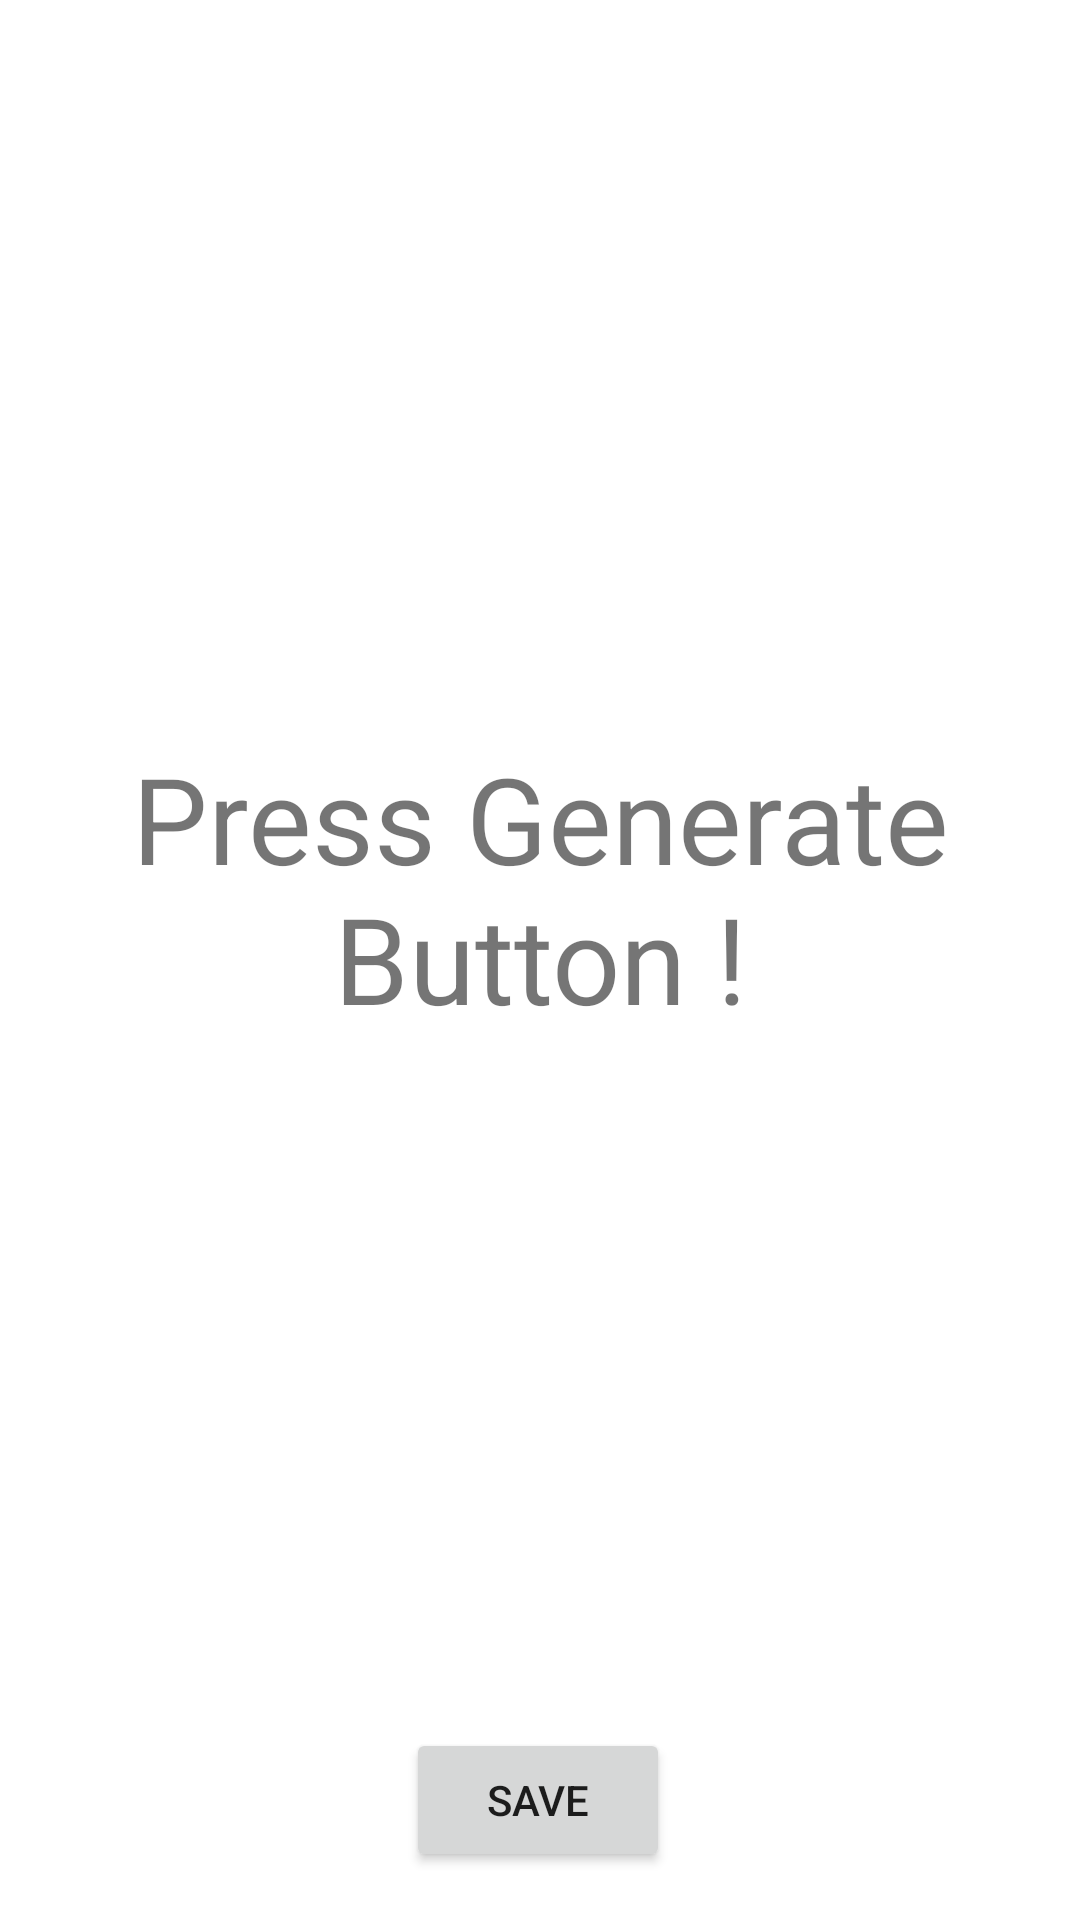

Android layout source for this screen:
<!-- AndroidManifest.xml: application theme Theme.AIArt -->
<!-- res/layout/cartoon_activity.xml -->
<?xml version="1.0" encoding="utf-8"?>
<androidx.constraintlayout.widget.ConstraintLayout xmlns:android="http://schemas.android.com/apk/res/android"
    xmlns:app="http://schemas.android.com/apk/res-auto"
    xmlns:tools="http://schemas.android.com/tools"
    android:layout_width="match_parent"
    android:layout_height="match_parent">

    <ProgressBar
        android:id="@+id/progressBar"
        style="?android:attr/progressBarStyle"
        android:layout_width="100dp"
        android:layout_height="105dp"
        app:layout_constraintBottom_toBottomOf="parent"
        app:layout_constraintEnd_toEndOf="parent"
        app:layout_constraintHorizontal_bias="0.498"
        android:visibility="invisible"
        app:layout_constraintStart_toStartOf="parent"
        app:layout_constraintTop_toTopOf="parent"
        app:layout_constraintVertical_bias="0.499" />

    <ImageView
        android:id="@+id/imageView"
        android:layout_width="384dp"
        android:layout_height="453dp"
        app:layout_constraintBottom_toBottomOf="parent"
        app:layout_constraintEnd_toEndOf="parent"
        app:layout_constraintHorizontal_bias="0.491"
        app:layout_constraintStart_toStartOf="parent"
        app:layout_constraintTop_toTopOf="parent"
        app:layout_constraintVertical_bias="0.394"
        tools:srcCompat="@tools:sample/avatars" />

    <Button
        android:id="@+id/saveBtn"
        android:layout_width="wrap_content"
        android:layout_height="wrap_content"
        android:layout_marginBottom="16dp"
        android:text="Save"
        app:layout_constraintBottom_toBottomOf="parent"
        app:layout_constraintEnd_toEndOf="parent"
        app:layout_constraintHorizontal_bias="0.498"
        app:layout_constraintStart_toStartOf="parent"
        app:layout_constraintTop_toBottomOf="@+id/imageView"
        app:layout_constraintVertical_bias="1.0" />

    <TextView
        android:id="@+id/msg"
        android:layout_width="wrap_content"
        android:layout_height="wrap_content"
        android:padding="30dp"
        android:text="Press Generate Button !"
        android:textSize="40dp"
        android:textAlignment="center"
        app:layout_constraintBottom_toBottomOf="parent"
        app:layout_constraintEnd_toEndOf="parent"
        app:layout_constraintHorizontal_bias="0.0"
        app:layout_constraintStart_toStartOf="parent"
        app:layout_constraintTop_toTopOf="parent"
        app:layout_constraintVertical_bias="0.45" />
</androidx.constraintlayout.widget.ConstraintLayout>
<!-- resources referenced by this layout -->
<resources>
  <style name="Theme.AIArt" parent="Theme.MaterialComponents.DayNight.NoActionBar">
          
          <item name="colorPrimary">@color/purple_500</item>
          <item name="colorPrimaryVariant">@color/purple_700</item>
          <item name="colorOnPrimary">@color/white</item>
          
          <item name="colorSecondary">@color/teal_200</item>
          <item name="colorSecondaryVariant">@color/teal_700</item>
          <item name="colorOnSecondary">@color/black</item>
          
          <item name="android:statusBarColor" tools:targetApi="l">?attr/colorPrimaryVariant</item>
          
      </style>
  <!-- not gathered from this repository: default colours our renderer supplied (Android Studio template values) -->
  <color name="purple_500">#FF6200EE</color>
  <color name="purple_700">#FF3700B3</color>
  <color name="teal_200">#FF03DAC5</color>
  <color name="teal_700">#FF018786</color>
  <color name="black">#FF000000</color>
  <color name="white">#FFFFFFFF</color>
</resources>
